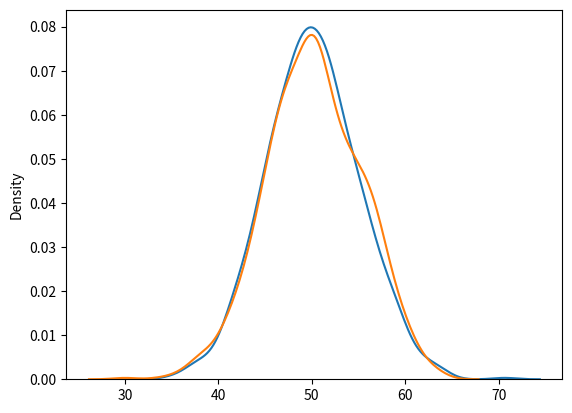

Write Python code to recreate this figure.
def hyn():
    print("------------")
# Binomial distribution 
    # binary scenarios 
        # parameters 
            # n = trials 
            # p = probability 
            # size = shape 

from numpy import random 
import matplotlib.pyplot as plt 
import seaborn as sns 

x = random.binomial(n  = 100, p = 0.5, size =1000)
print(x)    
hyn()

y = random.normal(loc  = 50, scale = 5, size =1000)

sns.distplot(y, hist = False, label = 'Normal' )
sns.distplot(x, hist = False, label = 'Binomial')
plt.show()

hyn()